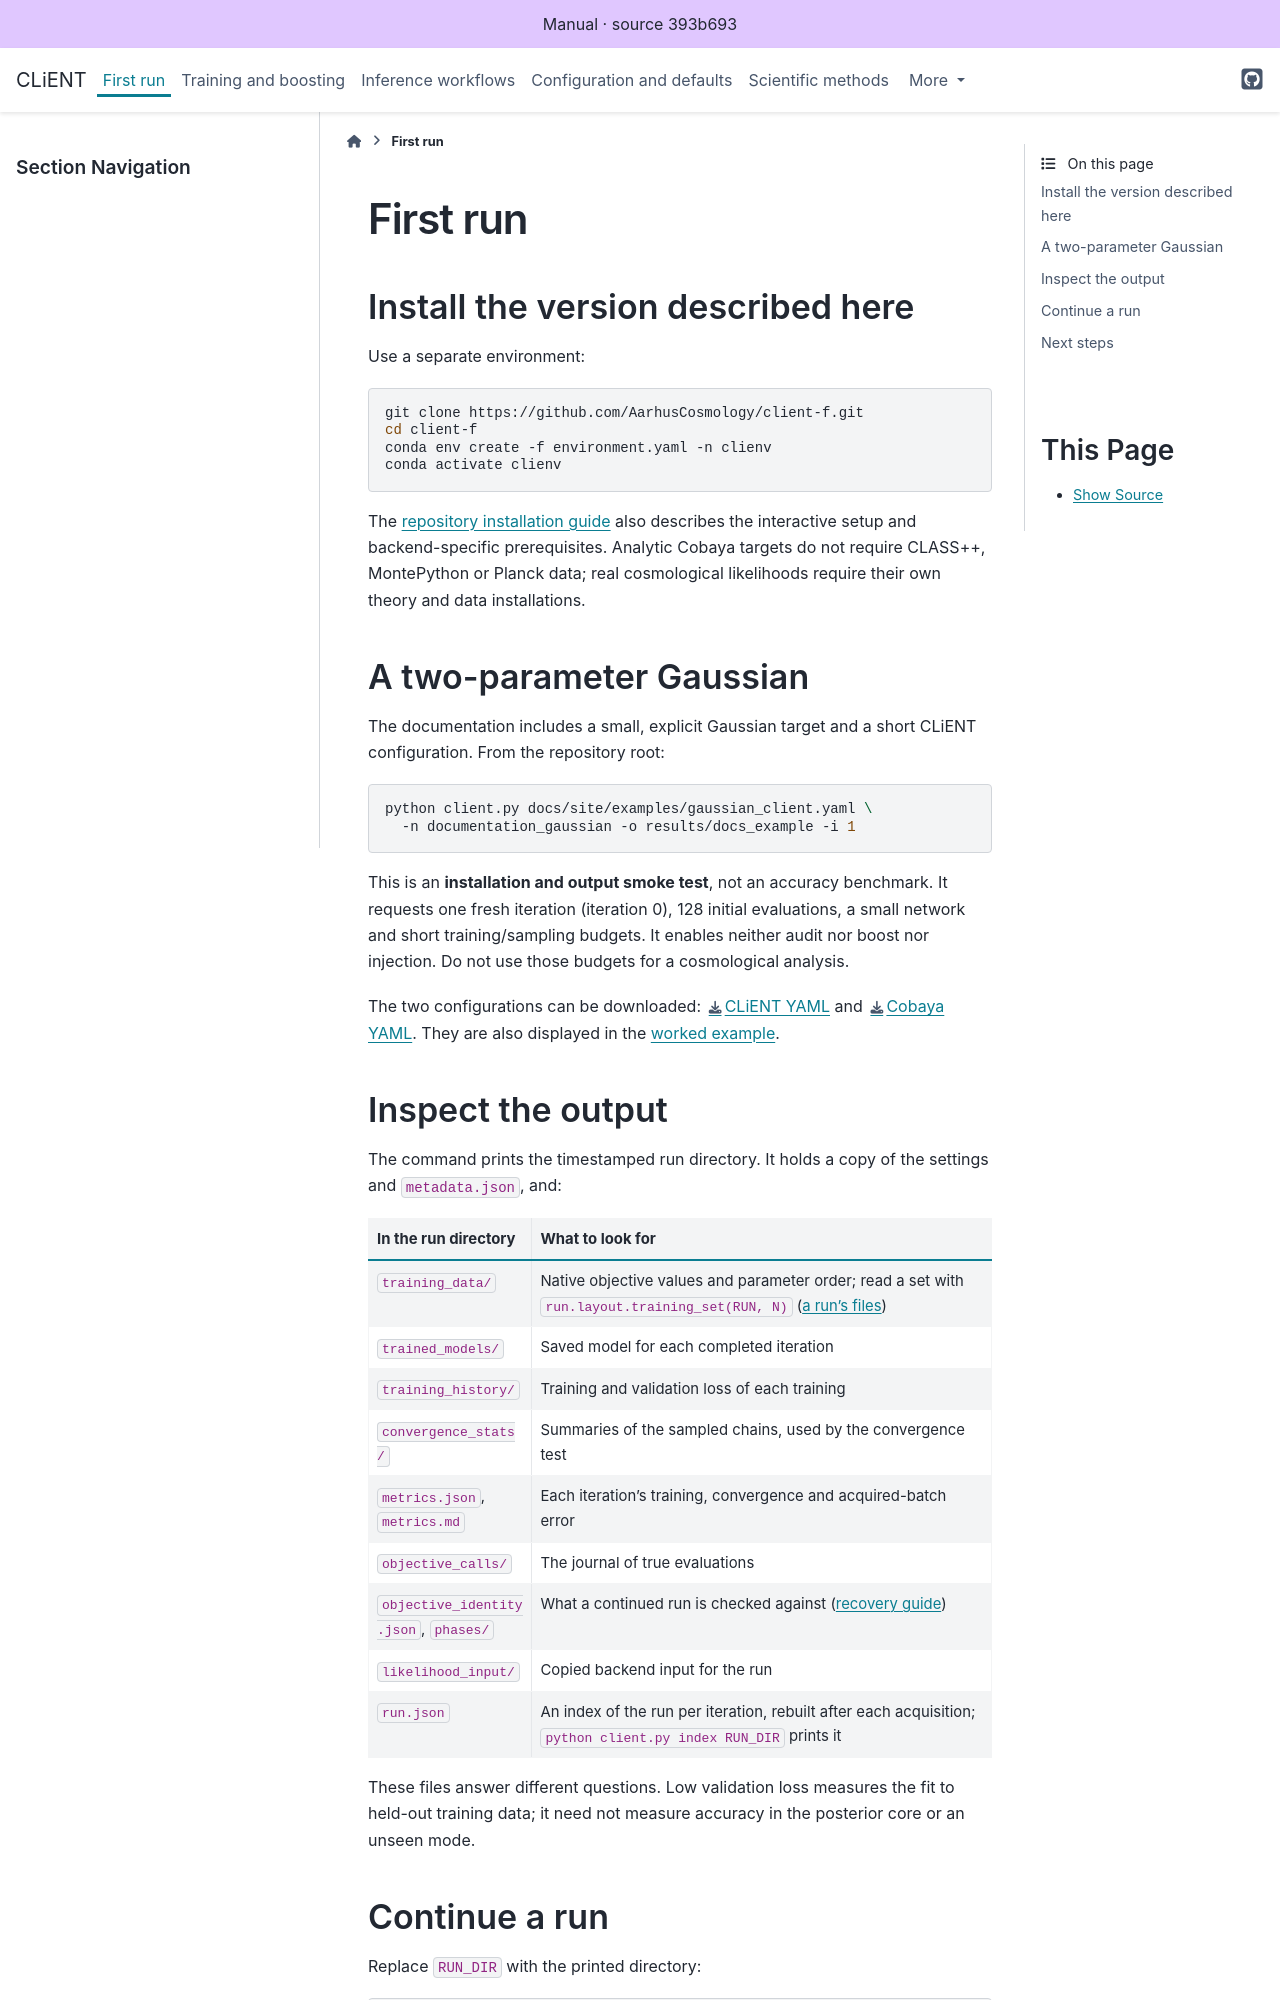

repository: AarhusCosmology/client-f · page: getting-started.html · generator: sphinx

# First run

## Install the version described here

Use a separate environment:

```sh
git clone https://github.com/AarhusCosmology/client-f.git
cd client-f
conda env create -f environment.yaml -n clienv
conda activate clienv
```

The [repository installation guide](_generated/library/README.md#getting-started) also describes the interactive setup and backend-specific prerequisites. Analytic Cobaya targets do not require CLASS++, MontePython or Planck data; real cosmological likelihoods require their own theory and data installations.

## A two-parameter Gaussian

The documentation includes a small, explicit Gaussian target and a short CLiENT configuration. From the repository root:

```sh
python client.py docs/site/examples/gaussian_client.yaml \
  -n documentation_gaussian -o results/docs_example -i 1
```

This is an **installation and output smoke test**, not an accuracy benchmark. It requests one fresh iteration (iteration 0), 128 initial evaluations, a small network and short training/sampling budgets. It enables neither audit nor boost nor injection. Do not use those budgets for a cosmological analysis.

The two configurations can be downloaded: [CLiENT YAML](examples/gaussian_client.yaml) and [Cobaya YAML](examples/gaussian_likelihood.yaml). They are also displayed in the [worked example](examples/gaussian.md).

## Inspect the output

The command prints the timestamped run directory. It holds a copy of the settings and `metadata.json`, and:

| In the run directory | What to look for |
|---|---|
| `training_data/` | Native objective values and parameter order; read a set with `run.layout.training_set(RUN, N)` ([a run's files](_generated/library/docs/run_files.md)) |
| `trained_models/` | Saved model for each completed iteration |
| `training_history/` | Training and validation loss of each training |
| `convergence_stats/` | Summaries of the sampled chains, used by the convergence test |
| `metrics.json`, `metrics.md` | Each iteration's training, convergence and acquired-batch error |
| `objective_calls/` | The journal of true evaluations |
| `objective_identity.json`, `phases/` | What a continued run is checked against ([recovery guide](_generated/library/docs/run_recovery.md)) |
| `likelihood_input/` | Copied backend input for the run |
| `run.json` | An index of the run per iteration, rebuilt after each acquisition; `python client.py index RUN_DIR` prints it |

These files answer different questions. Low validation loss measures the fit to held-out training data; it need not measure accuracy in the posterior core or an unseen mode.
